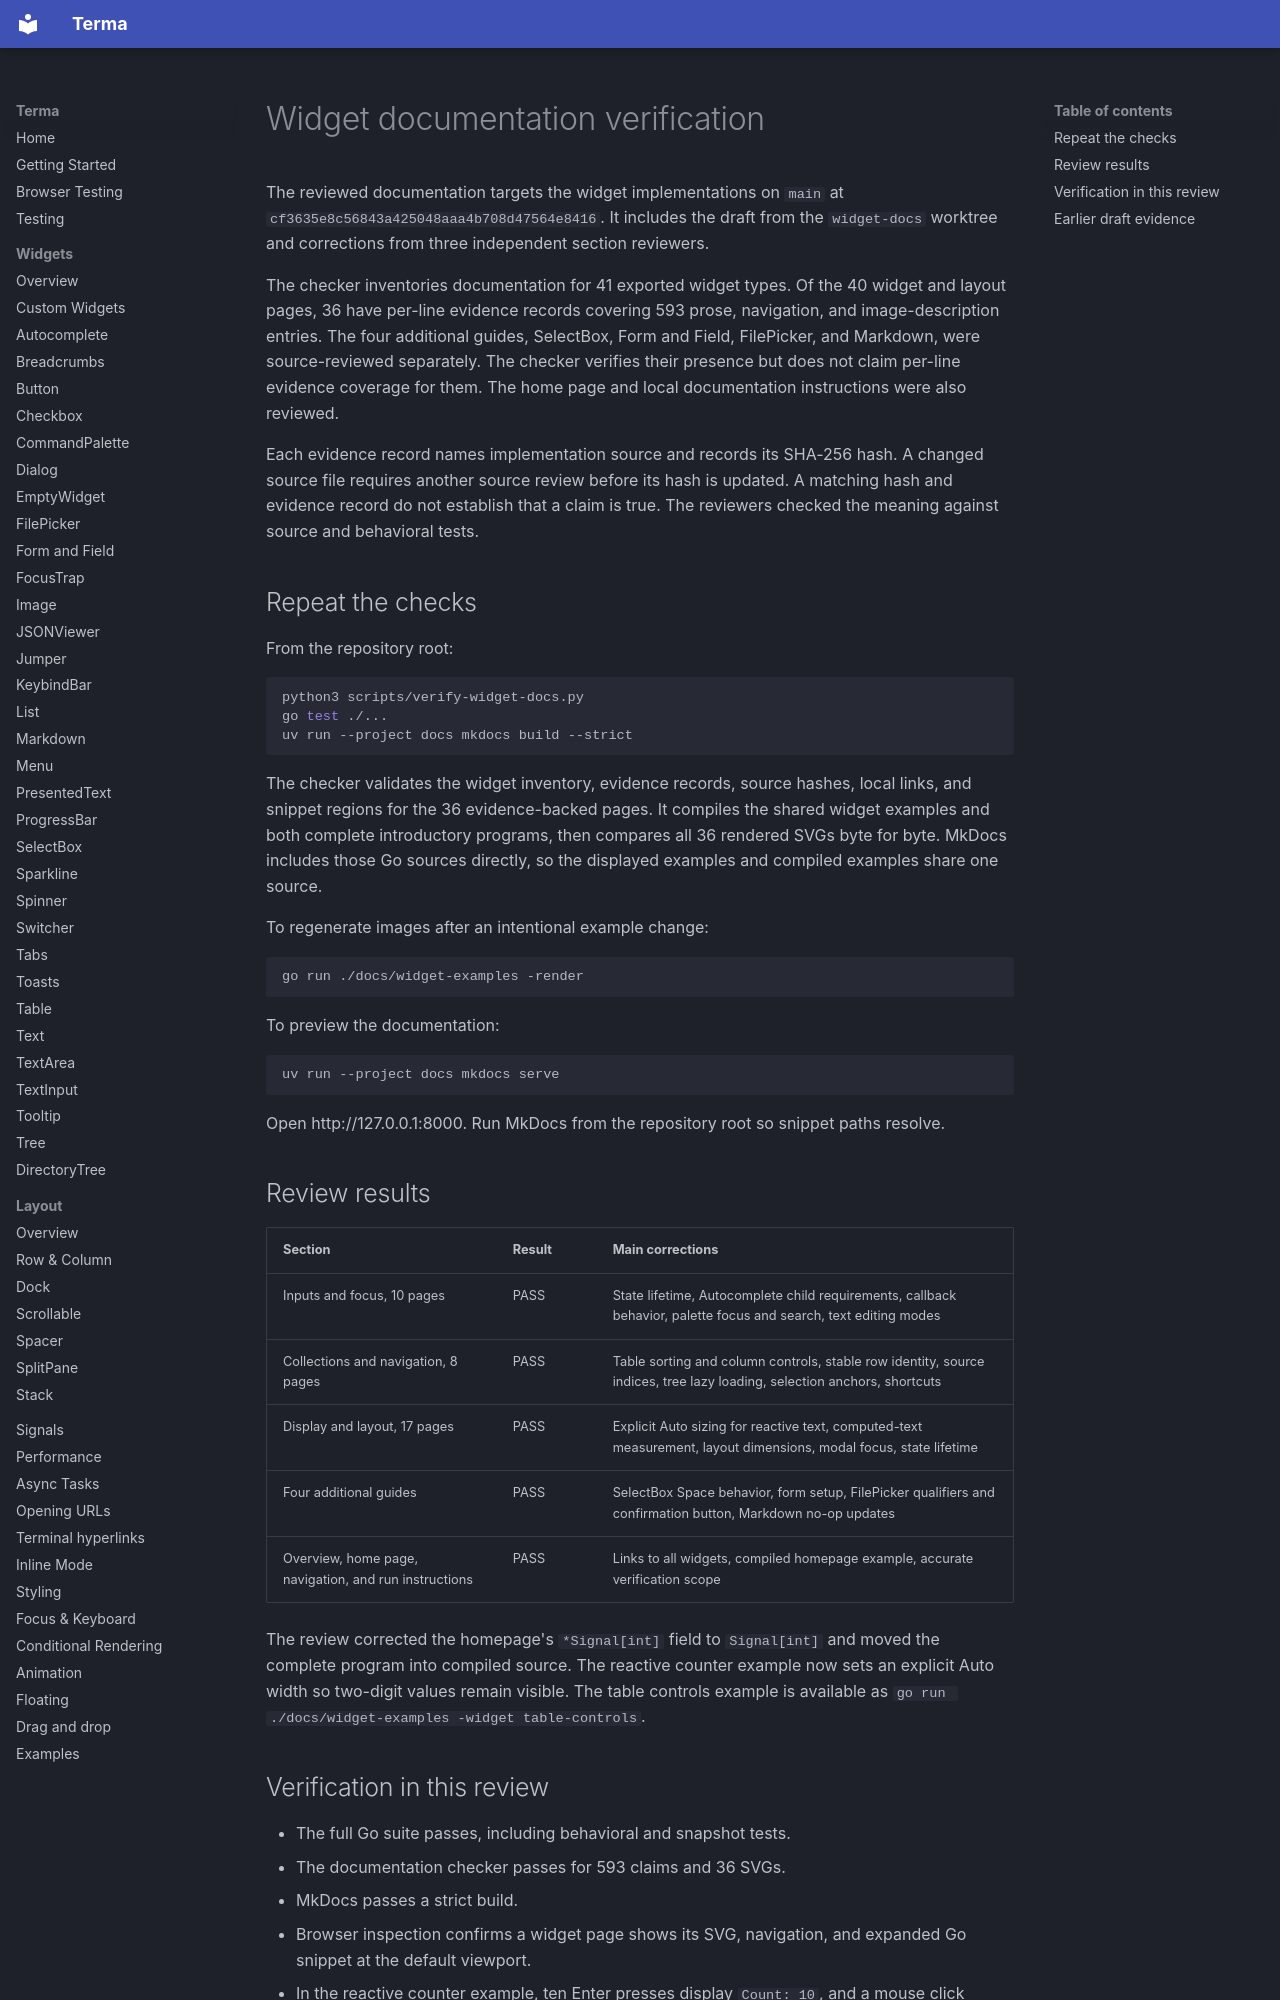

repository: darrenburns/terma · page: widget-verification/index.html · generator: mkdocs

# Widget documentation verification

The reviewed documentation targets the widget implementations on `main` at `cf3635e8c56843a425048aaa4b708d47564e8416`.
It includes the draft from the `widget-docs` worktree and corrections from three independent section reviewers.

The checker inventories documentation for 41 exported widget types.
Of the 40 widget and layout pages, 36 have per-line evidence records covering 593 prose, navigation, and image-description entries.
The four additional guides, SelectBox, Form and Field, FilePicker, and Markdown, were source-reviewed separately. The checker verifies their presence but does not claim per-line evidence coverage for them.
The home page and local documentation instructions were also reviewed.

Each evidence record names implementation source and records its SHA-256 hash.
A changed source file requires another source review before its hash is updated.
A matching hash and evidence record do not establish that a claim is true. The reviewers checked the meaning against source and behavioral tests.

## Repeat the checks

From the repository root:

```sh
python3 scripts/verify-widget-docs.py
go test ./...
uv run --project docs mkdocs build --strict
```

The checker validates the widget inventory, evidence records, source hashes, local links, and snippet regions for the 36 evidence-backed pages.
It compiles the shared widget examples and both complete introductory programs, then compares all 36 rendered SVGs byte for byte.
MkDocs includes those Go sources directly, so the displayed examples and compiled examples share one source.

To regenerate images after an intentional example change:

```sh
go run ./docs/widget-examples -render
```

To preview the documentation:

```sh
uv run --project docs mkdocs serve
```

Open http://127.0.0.1:8000. Run MkDocs from the repository root so snippet paths resolve.

## Review results

| Section | Result | Main corrections |
| --- | --- | --- |
| Inputs and focus, 10 pages | PASS | State lifetime, Autocomplete child requirements, callback behavior, palette focus and search, text editing modes |
| Collections and navigation, 8 pages | PASS | Table sorting and column controls, stable row identity, source indices, tree lazy loading, selection anchors, shortcuts |
| Display and layout, 17 pages | PASS | Explicit Auto sizing for reactive text, computed-text measurement, layout dimensions, modal focus, state lifetime |
| Four additional guides | PASS | SelectBox Space behavior, form setup, FilePicker qualifiers and confirmation button, Markdown no-op updates |
| Overview, home page, navigation, and run instructions | PASS | Links to all widgets, compiled homepage example, accurate verification scope |

The review corrected the homepage's `*Signal[int]` field to `Signal[int]` and moved the complete program into compiled source.
The reactive counter example now sets an explicit Auto width so two-digit values remain visible.
The table controls example is available as `go run ./docs/widget-examples -widget table-controls`.
